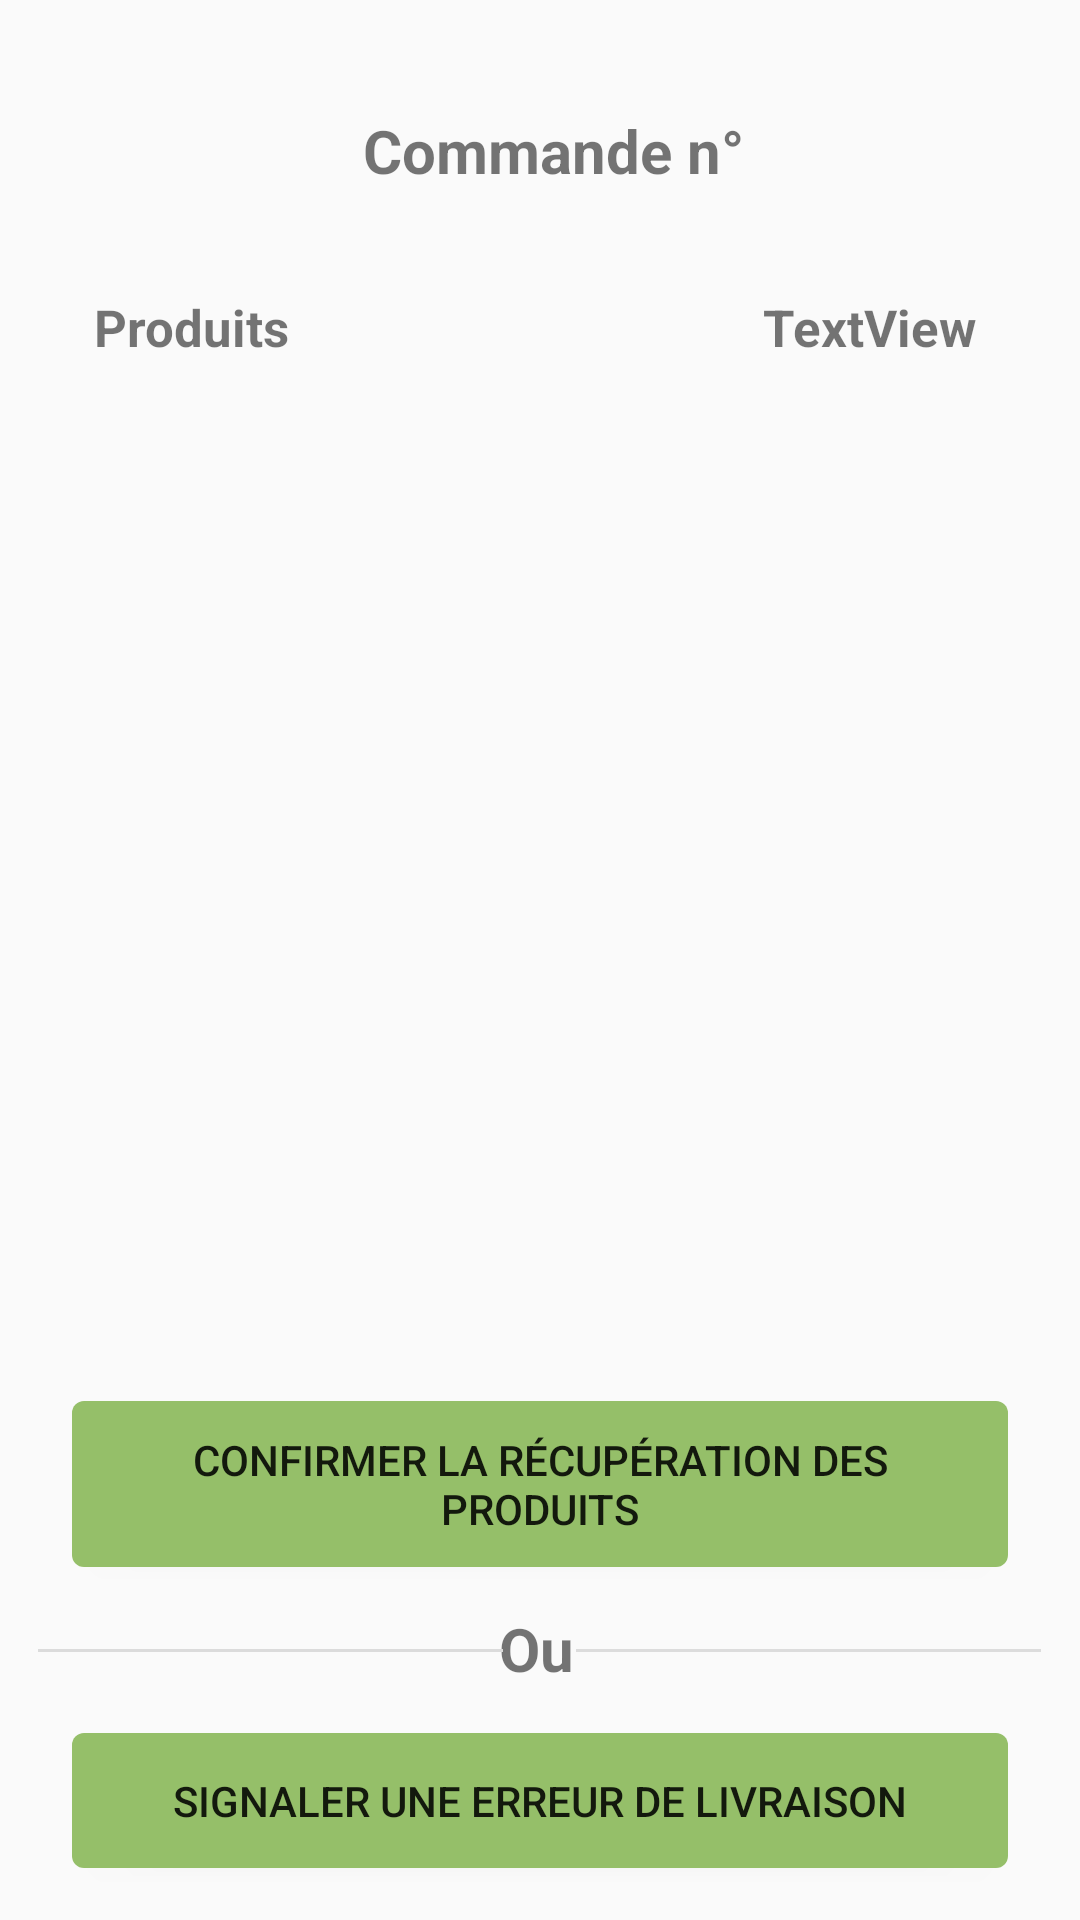

Reconstruct the res/layout file that produces this screen, plus the resources it refers to.
<!-- AndroidManifest.xml: application theme Theme.AppCompat.Light.NoActionBar -->
<!-- res/layout/fragment_clientcommande.xml -->
<?xml version="1.0" encoding="utf-8"?>
<FrameLayout xmlns:android="http://schemas.android.com/apk/res/android"
    xmlns:tools="http://schemas.android.com/tools"
    android:layout_width="match_parent"
    android:layout_height="match_parent"
    android:id="@+id/ClientGererCommandeContainer"
    xmlns:app="http://schemas.android.com/apk/res-auto"
    tools:context=".ui.client.clientcommandeFragment">




        <androidx.constraintlayout.widget.ConstraintLayout
            android:layout_width="match_parent"
            android:layout_height="match_parent">

            <TextView
                android:id="@+id/TitreCommandeClient"
                android:layout_width="wrap_content"
                android:layout_height="wrap_content"
                android:text="Commande n°"
                android:textSize="20sp"
                android:textStyle="bold"
                app:layout_constraintBottom_toBottomOf="parent"
                app:layout_constraintEnd_toEndOf="parent"
                app:layout_constraintHorizontal_bias="0.52"
                app:layout_constraintStart_toStartOf="parent"
                app:layout_constraintTop_toTopOf="parent"
                app:layout_constraintVertical_bias="0.060000002" />

            <TextView
                android:id="@+id/TitreProduit"
                android:layout_width="wrap_content"
                android:layout_height="wrap_content"
                android:text="Produits"
                android:textSize="17sp"
                android:textStyle="bold"
                app:layout_constraintBottom_toBottomOf="parent"
                app:layout_constraintEnd_toEndOf="parent"
                app:layout_constraintHorizontal_bias="0.106"
                app:layout_constraintStart_toStartOf="parent"
                app:layout_constraintTop_toTopOf="parent"
                app:layout_constraintVertical_bias="0.158" />

            <Button
                android:id="@+id/ButtonConfirmerCommande"
                android:layout_width="0dp"
                android:layout_height="wrap_content"
                android:layout_marginStart="24dp"
                android:layout_marginEnd="24dp"
                android:layout_marginBottom="8dp"
                android:background="@drawable/sh_button"
                android:text="Confirmer la récupération des produits"
                app:layout_constraintBottom_toBottomOf="parent"
                app:layout_constraintEnd_toEndOf="parent"
                app:layout_constraintHorizontal_bias="0.494"
                app:layout_constraintStart_toStartOf="parent"
                app:layout_constraintTop_toTopOf="parent"
                app:layout_constraintVertical_bias="0.81" />

            <TextView
                android:id="@+id/TextOu"
                android:layout_width="26dp"
                android:layout_height="24dp"
                android:text="Ou"
                android:textSize="20sp"
                android:textStyle="bold"
                app:layout_constraintBottom_toBottomOf="parent"
                app:layout_constraintEnd_toEndOf="parent"
                app:layout_constraintHorizontal_bias="0.498"
                app:layout_constraintStart_toStartOf="parent"
                app:layout_constraintTop_toTopOf="parent"
                app:layout_constraintVertical_bias="0.87" />

            <View
                android:id="@+id/divider"
                android:layout_width="155dp"
                android:layout_height="1dp"
                android:background="@color/biorelais_bordgray"
                app:layout_constraintBottom_toBottomOf="parent"
                app:layout_constraintEnd_toEndOf="parent"
                app:layout_constraintHorizontal_bias="0.062"
                app:layout_constraintStart_toStartOf="parent"
                app:layout_constraintTop_toTopOf="parent"
                app:layout_constraintVertical_bias="0.86" />

            <View
                android:id="@+id/divider2"
                android:layout_width="155dp"
                android:layout_height="1dp"
                android:background="?android:attr/listDivider"
                app:layout_constraintBottom_toBottomOf="parent"
                app:layout_constraintEnd_toEndOf="parent"
                app:layout_constraintHorizontal_bias="0.937"
                app:layout_constraintStart_toStartOf="parent"
                app:layout_constraintTop_toTopOf="parent"
                app:layout_constraintVertical_bias="0.86" />

            <Button
                android:id="@+id/ButtonSignalerCommande"
                android:layout_width="0dp"
                android:layout_height="45dp"
                android:layout_marginStart="24dp"
                android:layout_marginTop="16dp"
                android:layout_marginEnd="24dp"
                android:background="@drawable/sh_button"
                android:text="Signaler une erreur de livraison"
                app:layout_constraintBottom_toBottomOf="parent"
                app:layout_constraintEnd_toEndOf="parent"
                app:layout_constraintHorizontal_bias="0.494"
                app:layout_constraintStart_toStartOf="parent"
                app:layout_constraintTop_toTopOf="parent"
                app:layout_constraintVertical_bias="0.97" />

            <ListView
                android:id="@+id/listviewCommandeCient"
                android:layout_width="406dp"
                android:layout_height="231dp"
                android:layout_marginTop="8dp"
                android:layout_marginBottom="32dp"
                app:layout_constraintBottom_toTopOf="@+id/ButtonConfirmerCommande"
                app:layout_constraintStart_toStartOf="parent"
                app:layout_constraintTop_toBottomOf="@+id/TitreProduit"
                app:layout_constraintVertical_bias="0.035" />

            <TextView
                android:id="@+id/PrixTotal"
                android:layout_width="wrap_content"
                android:layout_height="wrap_content"
                android:text="TextView"
                android:textSize="17sp"
                android:textStyle="bold"
                app:layout_constraintBottom_toBottomOf="parent"
                app:layout_constraintEnd_toEndOf="parent"
                app:layout_constraintHorizontal_bias="0.8806"
                app:layout_constraintStart_toStartOf="parent"
                app:layout_constraintTop_toTopOf="parent"
                app:layout_constraintVertical_bias="0.158" />
        </androidx.constraintlayout.widget.ConstraintLayout>


</FrameLayout>
<!-- resources referenced by this layout -->
<resources>
  <color name="biorelais_bordgray">#DBDBDB</color>
  <!-- drawable sh_button (drawable) -->
  <?xml version="1.0" encoding="utf-8"?>
  <shape xmlns:android="http://schemas.android.com/apk/res/android"
      android:shape="rectangle" >
  
      <solid
          android:color="@color/biorelais_green" />
  
      <stroke
          android:width="0dp"/>
  
      <corners
          android:radius="4dp" />
  
      <padding
          android:left="10dp"
          android:top="10dp"
          android:right="10dp"
          android:bottom="10dp" />
  
  </shape>
  <color name="biorelais_green">#95BF69</color>
</resources>
